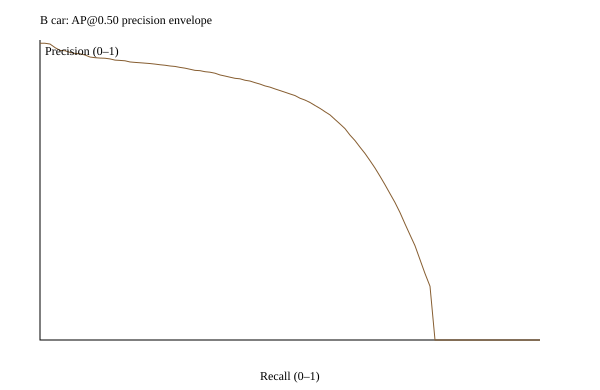

The table this chart was drawn from, first rows:
recall, precision
0.0, 0.9891
0.01, 0.9891
0.02, 0.9866
0.03, 0.9747
0.04, 0.9655
0.05, 0.9642
0.06, 0.9587
0.07, 0.9552
0.08, 0.9542
0.09, 0.95
0.1, 0.9432
0.11, 0.9411
0.12, 0.9398
0.13, 0.9392
0.14, 0.937
0.15, 0.933
0.16, 0.932
0.17, 0.9307
0.18, 0.9268
0.19, 0.9254
0.2, 0.9242
0.21, 0.9228
0.22, 0.9215
0.23, 0.9197
0.24, 0.9175
0.25, 0.9159
0.26, 0.9134
0.27, 0.9119
0.28, 0.9087
0.29, 0.9062
0.3, 0.9025
0.31, 0.8988
0.32, 0.8978
0.33, 0.8943
0.34, 0.8926
0.35, 0.8893
0.36, 0.8835
0.37, 0.8799
0.38, 0.876
0.39, 0.8723
0.4, 0.8706
0.41, 0.8658
0.42, 0.8631
0.43, 0.8578
0.44, 0.853
0.45, 0.847
0.46, 0.8429
0.47, 0.8369
0.48, 0.8315
0.49, 0.8259
0.5, 0.8202
0.51, 0.8148
0.52, 0.8059
0.53, 0.7998
0.54, 0.7917
0.55, 0.7817
0.56, 0.772
0.57, 0.7609
0.58, 0.7504
0.59, 0.7351
... 41 more rows
